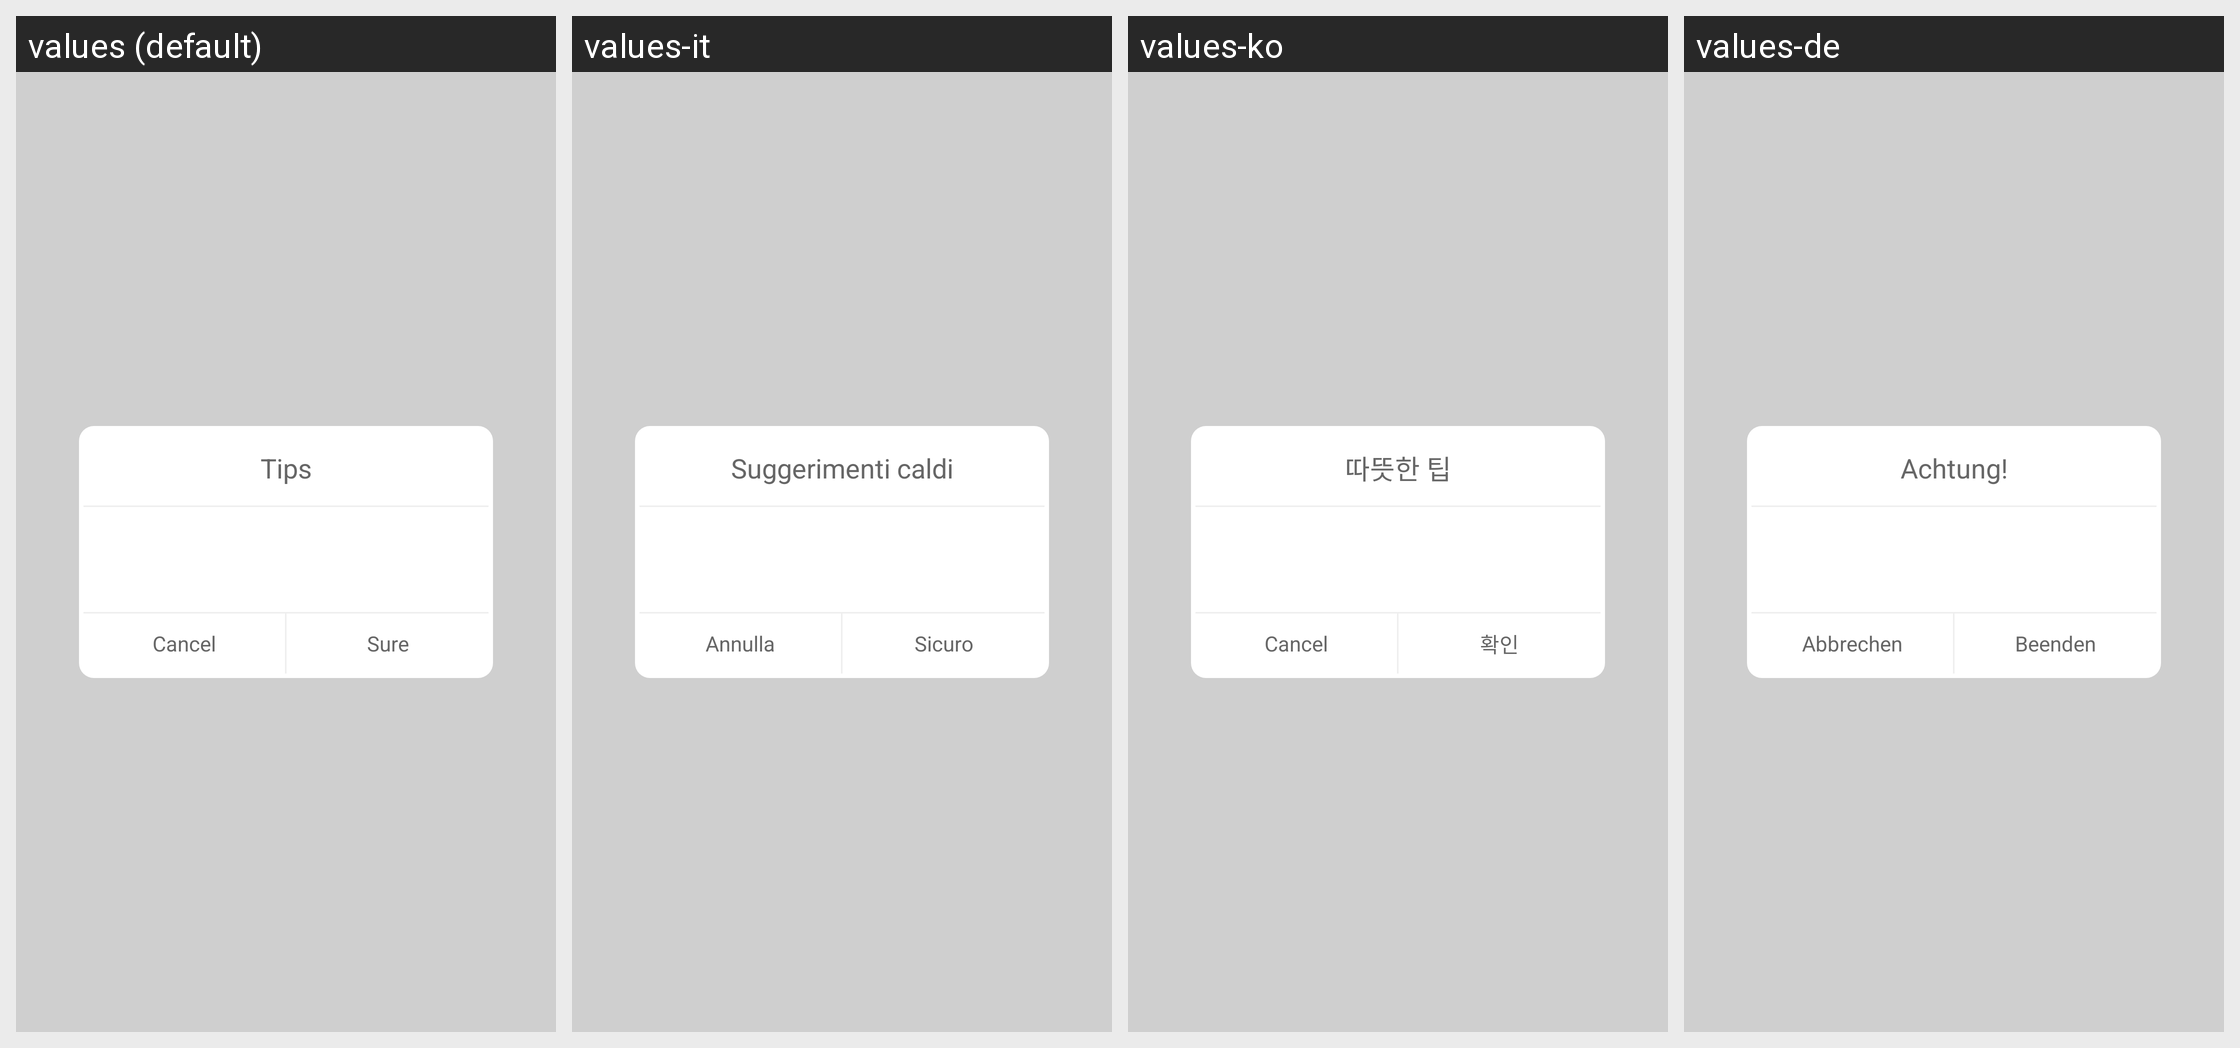

Here is an Android app screen in its default locale and in the app's own translations. Write out the translated-string differences for the strings that appear on this screen.
Android screen res/layout/dialog_layout.xml rendered under 4 locales, left to right: values (default), values-it, values-ko, values-de. Device: Nexus 5 (rendered at 1080×1920; each locale shown at half size, 540×960, under a caption strip naming it); theme Theme.MaterialComponents.DayNight.NoActionBar.
Other locales in the repository, not shown: values-es, values-ja, values-pt, values-tr, values-vi, values-zh-rCN, values-zh-rHK, values-zh-rTW.
Strings drawn on this screen, with the default value and each locale's value (text and hints the layout hard-codes, and strings that could not be matched under every locale, appear in the picture but are not listed):

tip_reminder
  values: Tips
  values-it: Suggerimenti caldi
  values-ko: 따뜻한 팁
  values-de: Achtung!

cancel
  values: Cancel
  values-it: Annulla
  values-ko: Cancel
  values-de: Abbrechen

sure
  values: Sure
  values-it: Sicuro
  values-ko: 확인
  values-de: Beenden
